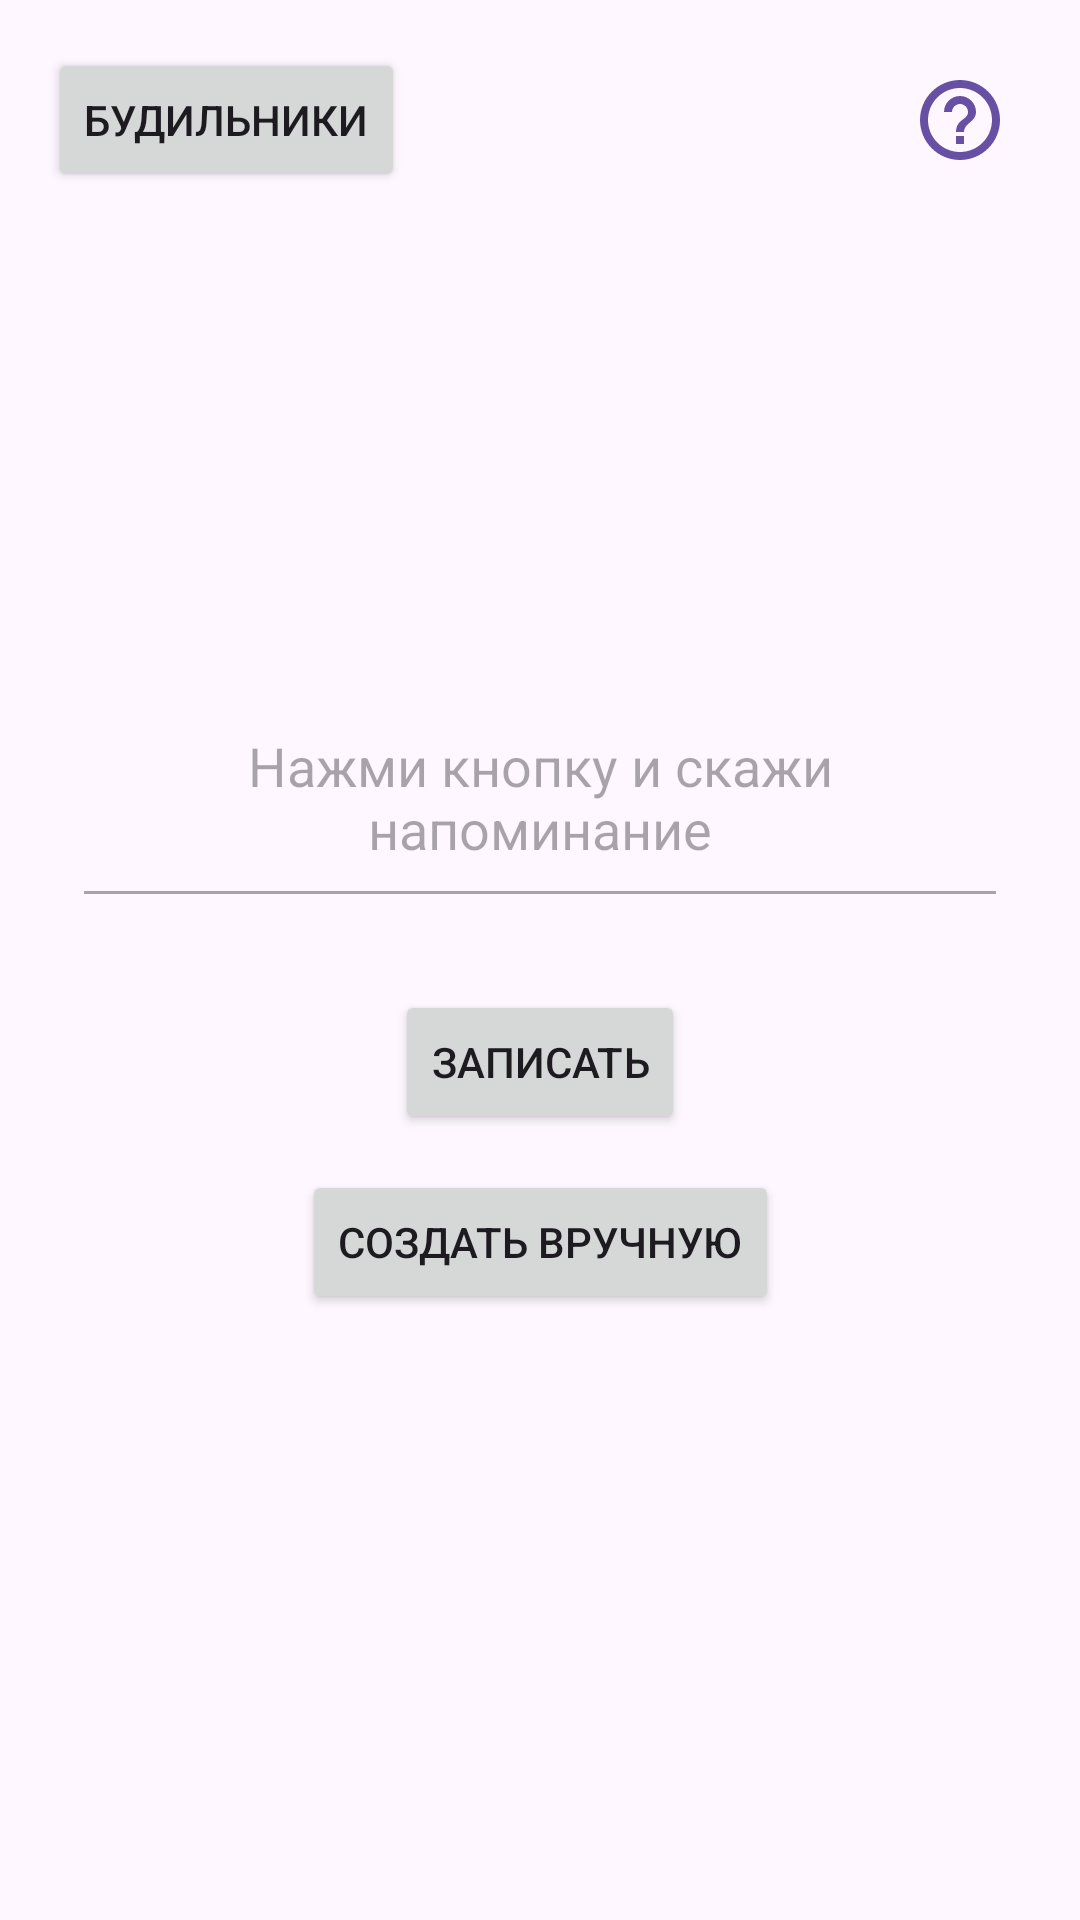

Produce the Android XML layout that renders to this screen, including the resource entries it uses.
<!-- AndroidManifest.xml: application theme Theme.VoiceAlarm -->
<!-- res/layout/activity_main.xml -->
<?xml version="1.0" encoding="utf-8"?>
<androidx.constraintlayout.widget.ConstraintLayout xmlns:android="http://schemas.android.com/apk/res/android"
    xmlns:app="http://schemas.android.com/apk/res-auto"
    xmlns:tools="http://schemas.android.com/tools"
    android:id="@+id/main"
    android:layout_width="match_parent"
    android:layout_height="match_parent"
    tools:context=".MainActivity">

    <EditText
        android:id="@+id/tvResult"
        android:layout_width="0dp"
        android:layout_height="wrap_content"
        android:layout_marginStart="24dp"
        android:layout_marginEnd="24dp"

        android:text="@string/startMessage"
        android:textSize="18sp"
        android:textAlignment="center"
        android:gravity="center"

        android:inputType="textMultiLine"
        android:minLines="3"
        android:maxLines="6"
        android:scrollbars="vertical"
        android:enabled="false"

        app:layout_constraintStart_toStartOf="parent"
        app:layout_constraintEnd_toEndOf="parent"
        app:layout_constraintTop_toTopOf="parent"
        app:layout_constraintBottom_toBottomOf="parent"
        app:layout_constraintVertical_bias="0.4" />
    <Button
        android:id="@+id/btnRecord"
        android:layout_width="wrap_content"
        android:layout_height="wrap_content"
        android:layout_marginTop="24dp"
        android:text="@string/startRecording"
        app:layout_constraintStart_toStartOf="parent"
        app:layout_constraintEnd_toStartOf="@id/btnConfirm"
        app:layout_constraintTop_toBottomOf="@id/tvResult"
        app:layout_constraintHorizontal_chainStyle="packed" />

    <Button
        android:id="@+id/btnCreateManually"
        android:layout_width="wrap_content"
        android:layout_height="wrap_content"
        android:layout_marginTop="12dp"
        android:text="@string/create_alarm_manually"
        app:layout_constraintEnd_toEndOf="@id/btnRecord"
        app:layout_constraintStart_toStartOf="@id/btnRecord"
        app:layout_constraintTop_toBottomOf="@id/btnRecord" />

    <Button
        android:id="@+id/btnConfirm"
        android:layout_width="wrap_content"
        android:layout_height="wrap_content"
        android:layout_marginStart="30dp"
        android:layout_marginTop="24dp"
        android:text="@string/confirmText"
        android:visibility="gone"
        app:backgroundTint="#2E7D32"
        app:layout_constraintStart_toEndOf="@id/btnRecord"
        app:layout_constraintEnd_toEndOf="parent"
        app:layout_constraintTop_toBottomOf="@id/tvResult"
        />

    <TextView
        android:id="@+id/tvEdit"
        android:text="@string/editAccess"
        android:textSize="20sp"
        android:layout_width="0dp"
        android:layout_height="wrap_content"
        android:visibility="gone"
        android:textAlignment="center"
        app:layout_constraintBottom_toTopOf="@+id/tvResult"
        app:layout_constraintStart_toStartOf="parent"
        app:layout_constraintEnd_toEndOf="parent"
        android:layout_marginBottom="48dp"
        android:gravity="center"
        android:layout_marginStart="32dp"
        android:layout_marginEnd="32dp"/>

    <Button
        android:id="@+id/btnAlarmsList"
        android:layout_width="wrap_content"
        android:layout_height="wrap_content"
        android:text="@string/AlarmListButton"
        app:layout_constraintTop_toTopOf="parent"
        app:layout_constraintStart_toStartOf="parent"
        android:layout_marginTop="16dp"
        android:layout_marginStart="16dp"
        />

    <ImageButton
        android:id="@+id/btnInputHelp"
        android:layout_width="48dp"
        android:layout_height="48dp"
        android:layout_marginTop="16dp"
        android:layout_marginEnd="16dp"
        android:background="?attr/selectableItemBackgroundBorderless"
        android:contentDescription="@string/input_help_button_description"
        app:srcCompat="@drawable/ic_help_outline_24"
        app:tint="?attr/colorPrimary"
        app:layout_constraintTop_toTopOf="parent"
        app:layout_constraintEnd_toEndOf="parent" />

    <TextView
        android:id="@+id/tvVersion"
        android:layout_width="wrap_content"
        android:layout_height="wrap_content"
        android:layout_marginBottom="12dp"
        android:textColor="?android:attr/textColorSecondary"
        android:textSize="12sp"
        tools:text="Версия 0.1.0"
        app:layout_constraintBottom_toBottomOf="parent"
        app:layout_constraintStart_toStartOf="parent"
        app:layout_constraintEnd_toEndOf="parent" />

</androidx.constraintlayout.widget.ConstraintLayout>
<!-- resources referenced by this layout -->
<resources>
  <!-- drawable ic_help_outline_24 (drawable) -->
  <vector xmlns:android="http://schemas.android.com/apk/res/android"
      android:width="32dp"
      android:height="32dp"
      android:viewportWidth="24"
      android:viewportHeight="24">
  
      <path
          android:fillColor="#FF000000"
          android:pathData="M11,18h2v-2h-2v2zM12,2C6.48,2 2,6.48 2,12s4.48,10 10,10 10,-4.48 10,-10S17.52,2 12,2zM12,20c-4.41,0 -8,-3.59 -8,-8s3.59,-8 8,-8 8,3.59 8,8 -3.59,8 -8,8zM12,6c-2.21,0 -4,1.79 -4,4h2c0,-1.1 0.9,-2 2,-2s2,0.9 2,2c0,2 -3,1.75 -3,5h2c0,-2.25 3,-2.5 3,-5 0,-2.21 -1.79,-4 -4,-4z" />
  </vector>
  <string name="AlarmListButton">Будильники</string>
  <string name="confirmText">Все верно</string>
  <string name="create_alarm_manually">Создать вручную</string>
  <string name="editAccess">При необходимости можете вручную отредактировать</string>
  <string name="input_help_button_description">Показать формат команды</string>
  <string name="startMessage">Нажми кнопку и скажи напоминание</string>
  <string name="startRecording">Записать</string>
  <style name="Theme.VoiceAlarm" parent="Base.Theme.VoiceAlarm" />
  <style name="Base.Theme.VoiceAlarm" parent="Theme.Material3.DayNight.NoActionBar">
          
          
      </style>
</resources>
